Dataset: processed (GitHub, Yuvrajsinggh22/wheat-disease-detection). Classes: common rust, gray leaf spot, healthy, northern leaf blight.

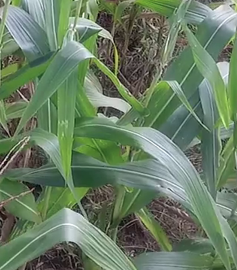
Label: healthy

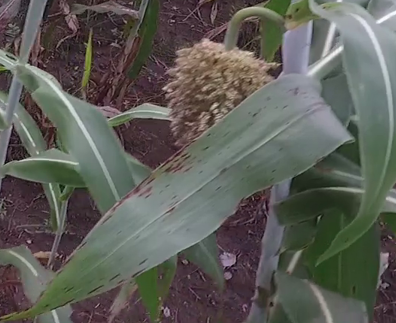
Label: common rust

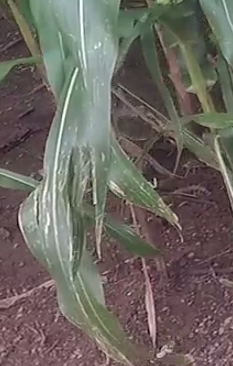
Label: gray leaf spot

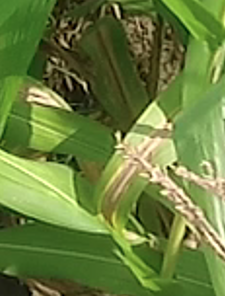
Label: northern leaf blight

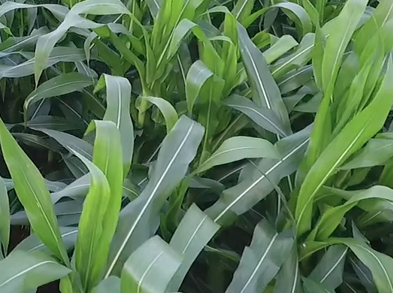
Label: healthy

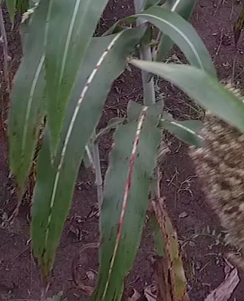
Label: common rust
